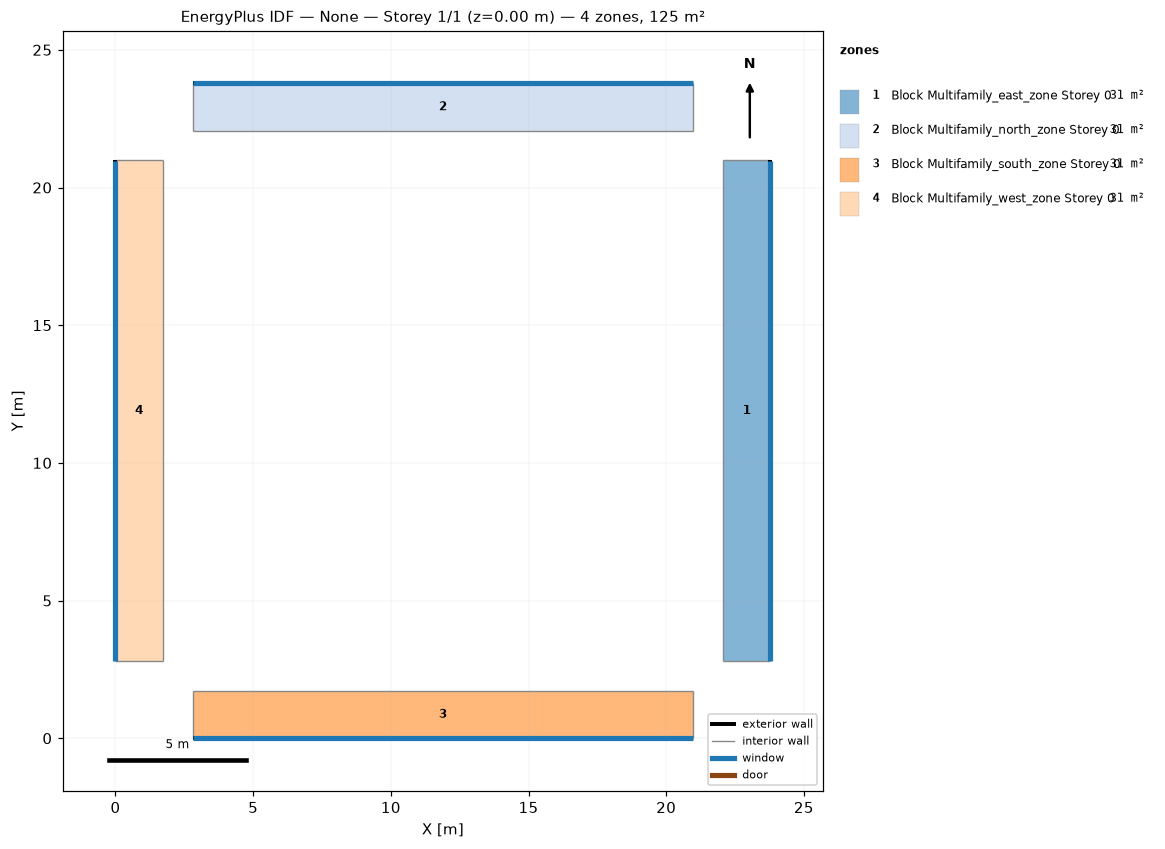
=== STOREY PLAN SPEC (per zone: floor XY polygon, exterior-wall plan segments, windows/doors) ===
zone 1: Block Multifamily_east_zone Storey 0  (31.2 m²)
  floor: (23.78, 20.98) (23.78, 2.80) (22.07, 2.80) (22.07, 20.98)
  exterior wall: (23.78, 2.80) – (23.78, 20.98)  [18.2 m]
    window: (23.78, 2.81) – (23.78, 20.98)  [8.1 m²]
  interior walls: 3
zone 2: Block Multifamily_north_zone Storey 0  (31.2 m²)
  floor: (20.98, 23.78) (20.98, 22.07) (2.80, 22.07) (2.80, 23.78)
  exterior wall: (20.98, 23.78) – (2.80, 23.78)  [18.2 m]
    window: (20.98, 23.78) – (2.81, 23.78)  [8.1 m²]
  interior walls: 3
zone 3: Block Multifamily_south_zone Storey 0  (31.2 m²)
  floor: (20.98, 1.72) (20.98, 0.00) (2.80, 0.00) (2.80, 1.72)
  exterior wall: (2.80, 0.00) – (20.98, 0.00)  [18.2 m]
    window: (2.81, 0.00) – (20.98, 0.00)  [8.1 m²]
  interior walls: 3
zone 4: Block Multifamily_west_zone Storey 0  (31.2 m²)
  floor: (1.72, 20.98) (1.72, 2.80) (0.00, 2.80) (0.00, 20.98)
  exterior wall: (0.00, 20.98) – (0.00, 2.80)  [18.2 m]
    window: (0.00, 20.98) – (0.00, 2.81)  [8.1 m²]
  interior walls: 3

=== DERIVED (storey summary) ===
Building: None
Storey: 1 of 1  (floor level z = 0.00 m)
Storey gross floor area: 124.9 m²
Zones on this storey: 4
  - Block Multifamily_east_zone Storey 0: floor 31.2 m²; exterior wall 18.2 m (40.5 m²); 1 window(s) 8.1 m²; WWR 20.0%
  - Block Multifamily_north_zone Storey 0: floor 31.2 m²; exterior wall 18.2 m (40.5 m²); 1 window(s) 8.1 m²; WWR 20.0%
  - Block Multifamily_south_zone Storey 0: floor 31.2 m²; exterior wall 18.2 m (40.5 m²); 1 window(s) 8.1 m²; WWR 20.0%
  - Block Multifamily_west_zone Storey 0: floor 31.2 m²; exterior wall 18.2 m (40.5 m²); 1 window(s) 8.1 m²; WWR 20.0%
Zone adjacency: (none detected)